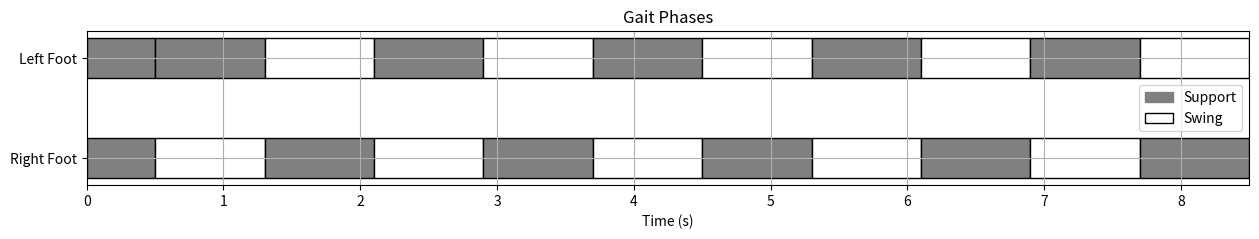

Generate this figure with matplotlib:
import numpy as np
import matplotlib.pyplot as plt

class GaitPlanner:
    def __init__(self, double_support_time, single_support_time, step_length, step_width, num_steps):
        """
        Parameters:
          double_support_time: Duration (seconds) of the initial double-support phase.
          single_support_time: Duration (seconds) of each single-support phase.
          step_length: Forward distance (meters) each swing foot travels.
          step_width: Lateral distance (meters) between the feet.
          num_steps: Total number of single-support steps to plan.
        """
        self.double_support_time = double_support_time
        self.single_support_time = single_support_time
        self.step_length = step_length
        self.step_width = step_width
        self.num_steps = num_steps

        # Initialize foot positions.
        self.left_foot_pos = np.array([0.0, -step_width])
        self.right_foot_pos = np.array([0.0, step_width])

        self.current_time = 0.0
        self.phases = []  # List to store the planned phases

    def plan_gait(self):
        self.phases = []
        # First add a double support phase.
        self.phases.append({
            "start_time": self.current_time,
            "end_time": self.current_time + self.double_support_time,
            "left_foot": self.left_foot_pos.copy(),
            "right_foot": self.right_foot_pos.copy(),
            "support_leg": "both"
        })
        self.current_time += self.double_support_time

        # Now add single support phases, alternating support legs.
        for i in range(self.num_steps):
            support_leg = "left" if i % 2 == 0 else "right"
            # Append the phase using the current foot positions.
            self.phases.append({
                "start_time": self.current_time,
                "end_time": self.current_time + self.single_support_time,
                "left_foot": self.left_foot_pos.copy(),
                "right_foot": self.right_foot_pos.copy(),
                "support_leg": support_leg
            })
            self.current_time += self.single_support_time

            # Determine step increment.
            step_increment = self.step_length if i == 0 else 2 * self.step_length

            # Update the swing foot position based on the step_increment.
            if support_leg == "left":
                # Left is support; update right foot.
                self.right_foot_pos += np.array([step_increment, 0.0])
            elif support_leg == "right":
                # Right is support; update left foot.
                self.left_foot_pos += np.array([step_increment, 0.0])
        return self.phases

    def plot_gait(self):
        import matplotlib.patches as mpatches
        fig, ax = plt.subplots(figsize=(15, 2))
        
        # Define y positions and bar height for the two foot rows.
        left_y = 10
        right_y = 5
        height = 2
        
        # Determine overall time span.
        start_time = min(phase["start_time"] for phase in self.phases)
        end_time = max(phase["end_time"] for phase in self.phases)
        
        # Plot each phase as a horizontal bar on both rows.
        for phase in self.phases:
            t0 = phase["start_time"]
            duration = phase["end_time"] - phase["start_time"]
            support_leg = phase["support_leg"]
            
            if support_leg == "left":
                left_color = "grey"   # left foot in contact
                right_color = "white" # right foot swinging
            elif support_leg == "right":
                left_color = "white"  # left foot swinging
                right_color = "grey"  # right foot in contact
            elif support_leg == "both":
                left_color = right_color = "grey"
            else:
                left_color = right_color = "white"
            
            ax.broken_barh([(t0, duration)], (left_y, height), facecolors=left_color, edgecolors="black")
            ax.broken_barh([(t0, duration)], (right_y, height), facecolors=right_color, edgecolors="black")

        ax.set_xlabel("Time (s)")
        ax.set_xlim(start_time, end_time)
        ax.set_yticks([left_y + height/2, right_y + height/2])
        ax.set_yticklabels(["Left Foot", "Right Foot"])
        ax.set_title("Gait Phases")
        ax.grid(True)
        
        grey_patch = mpatches.Patch(color="grey", label="Support")
        white_patch = mpatches.Patch(facecolor="white", edgecolor="black", label="Swing")
        ax.legend(handles=[grey_patch, white_patch])
        
        plt.show()

if __name__ == "__main__":
    # Parameters for the gait
    double_support_time = 0.5   # seconds
    single_support_time = 0.8   # seconds per step
    step_length = 0.3           # meters forward per step
    step_width = 0.2            # lateral separation between the feet
    num_steps = 10              # number of single support steps to plan

    planner = GaitPlanner(double_support_time, single_support_time, step_length, step_width, num_steps)
    planner.plan_gait()
    planner.plot_gait()
